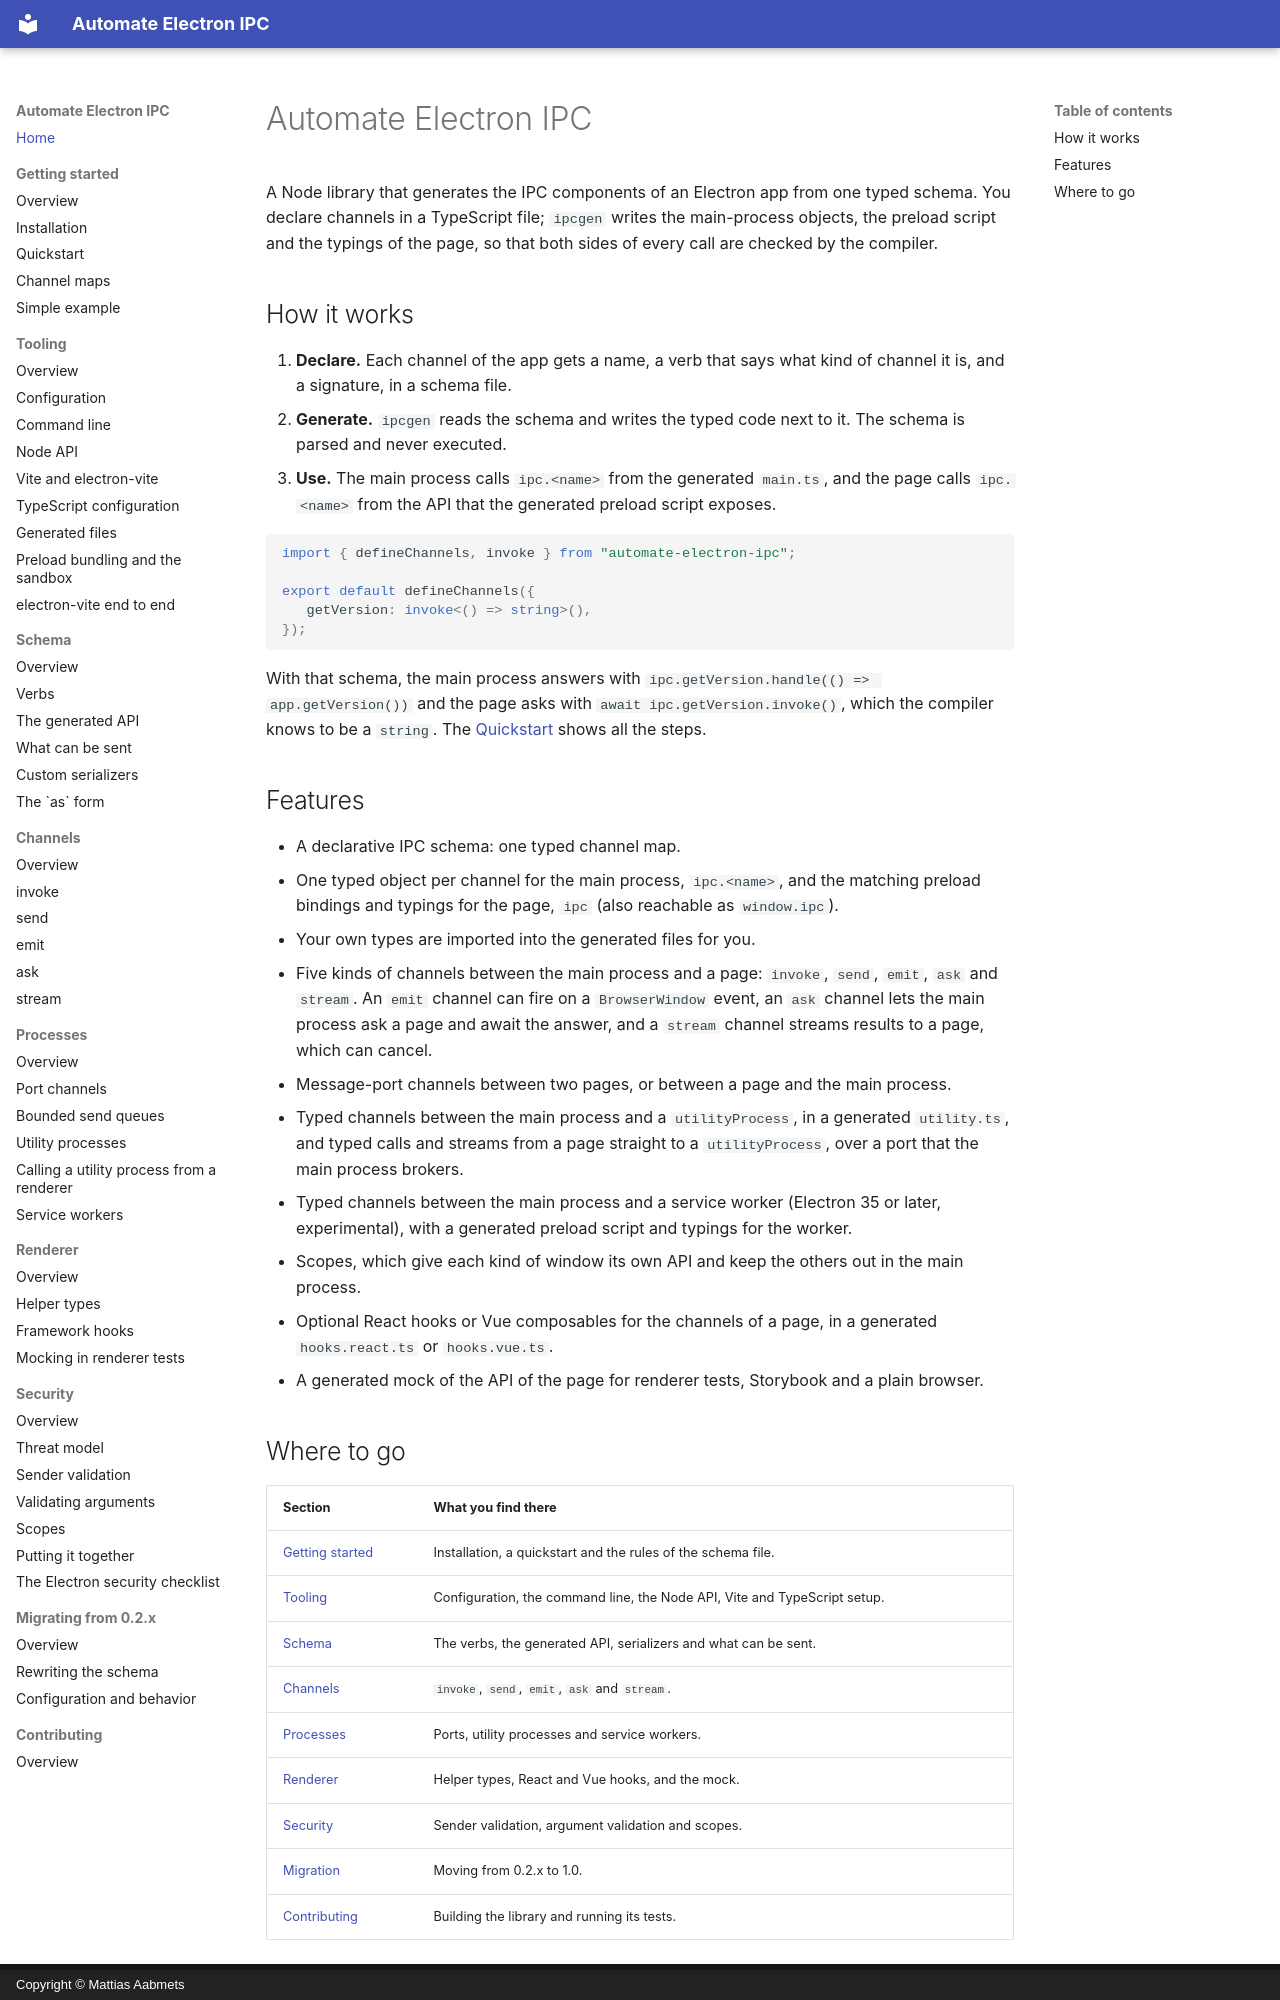

repository: aabmets/automate-electron-ipc · page: index.html · generator: mkdocs · copyright: Copyright © Mattias Aabmets

# Automate Electron IPC

A Node library that generates the IPC components of an Electron app from one typed schema. You declare
channels in a TypeScript file; `ipcgen` writes the main-process objects, the preload script and the typings
of the page, so that both sides of every call are checked by the compiler.

## How it works

1. **Declare.** Each channel of the app gets a name, a verb that says what kind of channel it is, and a
   signature, in a schema file.
2. **Generate.** `ipcgen` reads the schema and writes the typed code next to it. The schema is parsed and never
   executed.
3. **Use.** The main process calls `ipc.<name>` from the generated `main.ts`, and the page calls `ipc.<name>`
   from the API that the generated preload script exposes.

```ts
import { defineChannels, invoke } from "automate-electron-ipc";

export default defineChannels({
   getVersion: invoke<() => string>(),
});
```

With that schema, the main process answers with `ipc.getVersion.handle(() => app.getVersion())` and the page
asks with `await ipc.getVersion.invoke()`, which the compiler knows to be a `string`. The
[Quickstart](getting-started/quickstart.md) shows all the steps.

## Features

- A declarative IPC schema: one typed channel map.
- One typed object per channel for the main process, `ipc.<name>`, and the matching preload bindings and
  typings for the page, `ipc` (also reachable as `window.ipc`).
- Your own types are imported into the generated files for you.
- Five kinds of channels between the main process and a page: `invoke`, `send`, `emit`, `ask` and `stream`.
  An `emit` channel can fire on a `BrowserWindow` event, an `ask` channel lets the main process ask a page
  and await the answer, and a `stream` channel streams results to a page, which can cancel.
- Message-port channels between two pages, or between a page and the main process.
- Typed channels between the main process and a `utilityProcess`, in a generated `utility.ts`, and typed calls
  and streams from a page straight to a `utilityProcess`, over a port that the main process brokers.
- Typed channels between the main process and a service worker (Electron 35 or later, experimental), with a
  generated preload script and typings for the worker.
- Scopes, which give each kind of window its own API and keep the others out in the main process.
- Optional React hooks or Vue composables for the channels of a page, in a generated `hooks.react.ts` or
  `hooks.vue.ts`.
- A generated mock of the API of the page for renderer tests, Storybook and a plain browser.
